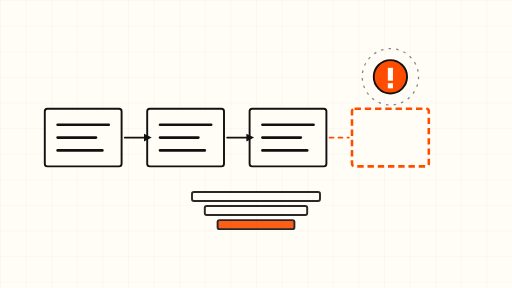
t = 0.00 s
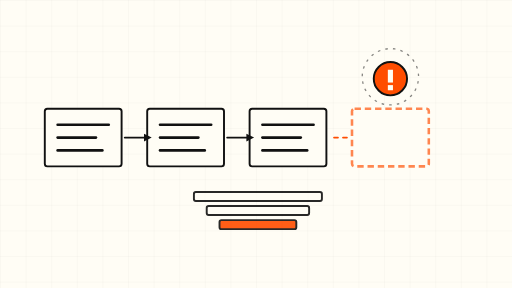
t = 1.50 s
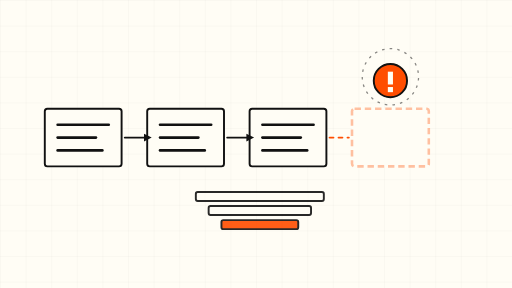
t = 3.00 s
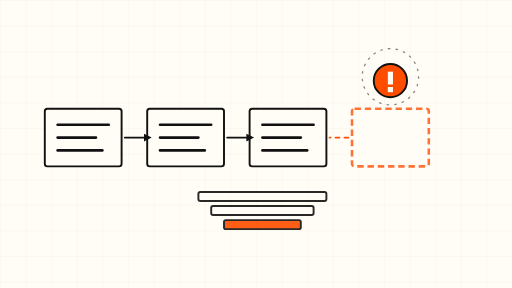
t = 5.00 s
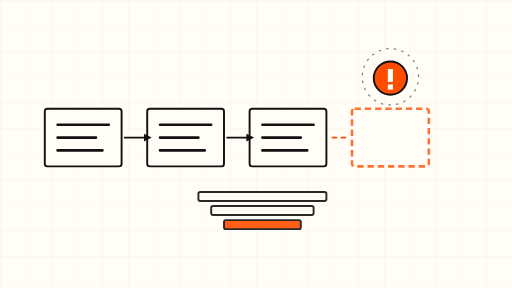
t = 7.00 s
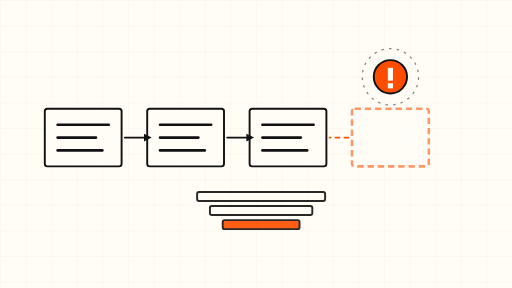
t = 8.00 s

The animated SVG that drew these frames (rendered in a browser with its animation timeline set to each time). Animation: 7 SMIL elements (animate=4,animateTransform=3); frames cover the first 8.00 s, repeats indefinitely.

<svg xmlns="http://www.w3.org/2000/svg" viewBox="0 0 800 450" width="800" height="450" role="img" aria-label="Paginated pages flowing toward an empty final page">
  <defs>
    <pattern id="grid" width="40" height="40" patternUnits="userSpaceOnUse">
      <path d="M 40 0 L 0 0 0 40" fill="none" stroke="#111111" stroke-opacity="0.08" stroke-width="1"/>
    </pattern>
  </defs>
  <rect width="800" height="450" fill="#FFFDF5"/>
  <rect width="800" height="450" fill="url(#grid)"/>

  <!-- flowing page cards -->
  <g stroke="#111111" stroke-width="3" fill="#FFFDF5">
    <rect x="70" y="170" width="120" height="90" rx="4"/>
    <rect x="230" y="170" width="120" height="90" rx="4"/>
    <rect x="390" y="170" width="120" height="90" rx="4"/>
  </g>
  <!-- empty final page, orange outline -->
  <rect x="550" y="170" width="120" height="90" rx="4" fill="#FFFDF5" stroke="#FF4D00" stroke-width="4" stroke-dasharray="10 6">
    <animate attributeName="stroke-opacity" values="1;0.35;1" dur="6s" repeatCount="indefinite"/>
  </rect>

  <!-- text lines on populated pages -->
  <g stroke="#111111" stroke-width="4" stroke-linecap="round">
    <line x1="90" y1="195" x2="170" y2="195"/>
    <line x1="90" y1="215" x2="150" y2="215"/>
    <line x1="90" y1="235" x2="160" y2="235"/>
    <line x1="250" y1="195" x2="330" y2="195"/>
    <line x1="250" y1="215" x2="310" y2="215"/>
    <line x1="250" y1="235" x2="320" y2="235"/>
    <line x1="410" y1="195" x2="490" y2="195"/>
    <line x1="410" y1="215" x2="470" y2="215"/>
    <line x1="410" y1="235" x2="480" y2="235"/>
  </g>

  <!-- connector arrows between pages -->
  <g stroke="#111111" stroke-width="3" fill="none" stroke-linecap="round" stroke-linejoin="round">
    <path d="M 195 215 H 225">
      <animate attributeName="stroke-dashoffset" values="0;-24" dur="6s" repeatCount="indefinite"/>
    </path>
    <path d="M 355 215 H 385">
      <animate attributeName="stroke-dashoffset" values="0;-24" dur="6s" repeatCount="indefinite"/>
    </path>
  </g>
  <g fill="#111111">
    <polygon points="225,209 237,215 225,221"/>
    <polygon points="385,209 397,215 385,221"/>
  </g>

  <!-- broken link to the empty page: dashed orange gap -->
  <g stroke="#FF4D00" stroke-width="3" stroke-dasharray="6 8" stroke-linecap="round">
    <line x1="515" y1="215" x2="545" y2="215">
      <animate attributeName="stroke-dashoffset" values="0;-28" dur="6s" repeatCount="indefinite"/>
    </line>
  </g>

  <!-- orange stop marker above the empty page -->
  <g>
    <circle cx="610" cy="120" r="26" fill="#FF4D00" stroke="#111111" stroke-width="3"/>
    <rect x="606" y="106" width="8" height="20" fill="#FFFDF5"/>
    <rect x="606" y="130" width="8" height="8" fill="#FFFDF5"/>
    <animateTransform attributeName="transform" type="translate" values="0 0; 0 8; 0 0" dur="8s" repeatCount="indefinite"/>
  </g>

  <!-- slow drifting page stack below -->
  <g opacity="0.9">
    <rect x="300" y="300" width="200" height="14" rx="3" fill="#FFFDF5" stroke="#111111" stroke-width="3"/>
    <rect x="320" y="322" width="160" height="14" rx="3" fill="#FFFDF5" stroke="#111111" stroke-width="3"/>
    <rect x="340" y="344" width="120" height="14" rx="3" fill="#FF4D00" stroke="#111111" stroke-width="3"/>
    <animateTransform attributeName="transform" type="translate" values="0 0; 12 0; 0 0" dur="12s" repeatCount="indefinite"/>
  </g>

  <!-- rotating dashed ring, very slow -->
  <g fill="none" stroke="#111111" stroke-width="2" stroke-dasharray="4 8" opacity="0.5">
    <circle cx="610" cy="120" r="44">
      <animateTransform attributeName="transform" type="rotate" from="0 610 120" to="360 610 120" dur="60s" repeatCount="indefinite"/>
    </circle>
  </g>
</svg>
